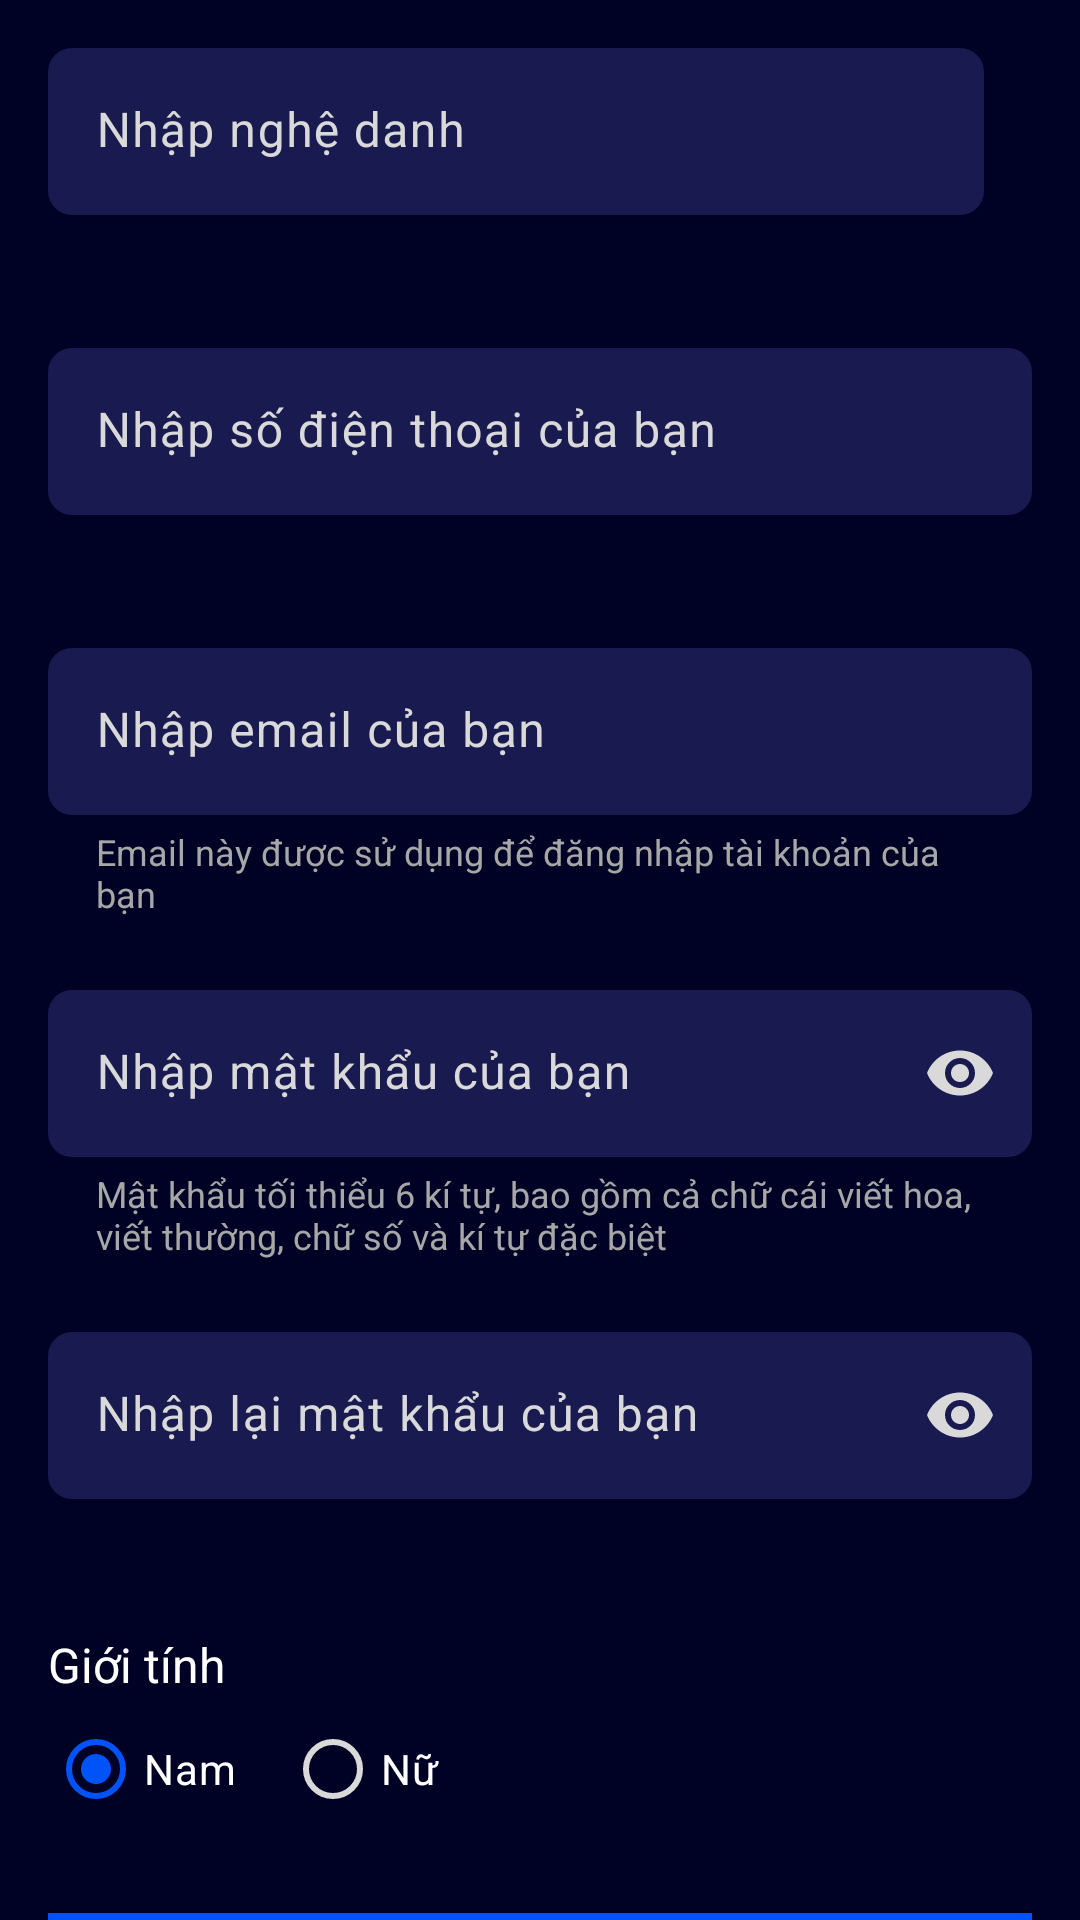

Here is an Android app screen rendered from its layout file. Give the layout XML and the strings, colors and styles it references.
<!-- AndroidManifest.xml: application theme Theme.Music_app_artist -->
<!-- res/layout/activity_sign_up.xml -->
<?xml version="1.0" encoding="utf-8"?>
<androidx.constraintlayout.widget.ConstraintLayout xmlns:android="http://schemas.android.com/apk/res/android"
    xmlns:app="http://schemas.android.com/apk/res-auto"
    xmlns:tools="http://schemas.android.com/tools"
    android:layout_width="match_parent"
    android:layout_height="match_parent"
    tools:context=".activities.SignUpActivity"
    android:paddingStart="@dimen/spacing_16dp"
    android:paddingEnd="@dimen/spacing_16dp"
    >

    <LinearLayout
        android:id="@+id/ln1"
        android:layout_width="match_parent"
        android:layout_height="match_parent"
        android:orientation="vertical"
        android:paddingTop="@dimen/spacing_16dp"
        >

        <com.google.android.material.textfield.TextInputLayout
            android:id="@+id/nickNameLayout"
            android:layout_width="match_parent"
            android:layout_height="wrap_content"
            android:layout_marginEnd="@dimen/spacing_16dp"
            android:hint="@string/hint_nickname"
            style="@style/TextInputFilledStyle">
            <com.google.android.material.textfield.TextInputEditText
                android:id="@+id/nickNameTxt"
                android:layout_width="match_parent"
                android:layout_height="wrap_content"
                android:inputType="text"
                android:textColor="@color/neutral5"/>
        </com.google.android.material.textfield.TextInputLayout>

        <com.google.android.material.textfield.TextInputLayout
            android:id="@+id/phoneNumberLayout"
            android:layout_width="match_parent"
            android:layout_height="wrap_content"
            android:hint="@string/hint_phone_number"
            style="@style/TextInputFilledStyle">
            <com.google.android.material.textfield.TextInputEditText
                android:id="@+id/phoneNumberTxt"
                android:layout_width="match_parent"
                android:layout_height="wrap_content"
                android:inputType="number"
                android:textColor="@color/neutral5"/>
        </com.google.android.material.textfield.TextInputLayout>

        <com.google.android.material.textfield.TextInputLayout
            android:id="@+id/emailLayout"
            android:layout_width="match_parent"
            android:layout_height="wrap_content"
            android:hint="@string/hint_email"
            app:helperText="@string/helper_text_email"
            style="@style/TextInputFilledStyle">
            <com.google.android.material.textfield.TextInputEditText
                android:id="@+id/emailTxt"
                android:layout_width="match_parent"
                android:layout_height="wrap_content"
                android:inputType="textEmailAddress"
                android:textColor="@color/neutral5" />
        </com.google.android.material.textfield.TextInputLayout>

        <com.google.android.material.textfield.TextInputLayout
            android:id="@+id/passwordLayout"
            android:layout_width="match_parent"
            android:layout_height="wrap_content"
            app:endIconMode="password_toggle"
            android:hint="@string/hint_password"
            app:helperText="@string/helper_text_password"
            style="@style/TextInputFilledStyle">

            <com.google.android.material.textfield.TextInputEditText
                android:id="@+id/passwordTxt"
                android:inputType="textPassword"
                android:layout_width="match_parent"
                android:layout_height="wrap_content"
                android:textColor="@color/neutral5"/>
        </com.google.android.material.textfield.TextInputLayout>

        <com.google.android.material.textfield.TextInputLayout
            android:id="@+id/passwordAgainLayout"
            android:layout_width="match_parent"
            android:layout_height="wrap_content"
            android:hint="@string/hint_retype_password"
            app:endIconMode="password_toggle"
            style="@style/TextInputFilledStyle">

            <com.google.android.material.textfield.TextInputEditText
                android:id="@+id/passwordAgainTxt"
                android:inputType="textPassword"
                android:layout_width="match_parent"
                android:layout_height="wrap_content"
                android:textColor="@color/neutral5"
                />
        </com.google.android.material.textfield.TextInputLayout>

        <TextView
            android:layout_width="wrap_content"
            android:layout_height="wrap_content"
            android:text="@string/label_gender"
            android:textColor="@color/neutral5"
            style="@style/TextAppearance.App.TitleMedium"/>

        <RadioGroup
            android:id="@+id/radioGroup"
            android:layout_width="wrap_content"
            android:layout_height="wrap_content"
            android:orientation="horizontal" >
            <RadioButton
                android:id="@+id/maleRadio"
                android:layout_width="wrap_content"
                android:layout_height="wrap_content"
                android:text="@string/radio_choice_male"
                android:layout_marginEnd="@dimen/spacing_16dp"
                android:textColor="@color/neutral5"
                android:tag="1"
                android:checked="true" />
            <RadioButton
                android:id="@+id/femaleRadio"
                android:layout_width="wrap_content"
                android:layout_height="wrap_content"
                android:text="@string/radio_choice_female"
                android:tag="0"
                android:textColor="@color/neutral5" />
        </RadioGroup>


        <com.google.android.material.button.MaterialButton
            android:id="@+id/btnSignUp"
            android:layout_width="match_parent"
            android:layout_height="wrap_content"
            android:layout_marginTop="@dimen/spacing_24dp"
            android:text="@string/button_signup"
            style="@style/PrimaryFilledButton" />

        <LinearLayout
            android:layout_width="match_parent"
            android:layout_height="wrap_content"
            android:orientation="horizontal"
            android:layout_marginTop="@dimen/spacing_24dp"
            android:gravity="center" >
            <TextView
                android:layout_width="wrap_content"
                android:layout_height="wrap_content"
                android:text="@string/label_have_account"
                android:textColor="@color/neutral5"
                android:layout_marginEnd="4dp" />
            <TextView
                android:id="@+id/loginText"
                android:layout_width="wrap_content"
                android:layout_height="wrap_content"
                android:text="@string/button_login"
                android:textColor="@color/primary" />
        </LinearLayout>

    </LinearLayout>

    <FrameLayout
        android:id="@+id/overlay"
        android:layout_width="match_parent"
        android:layout_height="match_parent"
        android:visibility="invisible" />
    <ProgressBar
        android:id="@+id/progressBar"
        android:layout_width="wrap_content"
        android:layout_height="wrap_content"
        android:visibility="invisible"
        app:layout_constraintStart_toStartOf="parent"
        app:layout_constraintEnd_toEndOf="parent"
        app:layout_constraintTop_toTopOf="parent"
        app:layout_constraintBottom_toBottomOf="parent"
        />

</androidx.constraintlayout.widget.ConstraintLayout>
<!-- resources referenced by this layout -->
<resources>
  <color name="neutral5">#FFFFFF</color>
  <color name="primary">#0052F9</color>
  <dimen name="spacing_16dp">16dp</dimen>
  <dimen name="spacing_24dp">24dp</dimen>
  <string name="button_login">Đăng nhập</string>
  <string name="button_signup">Đăng ký</string>
  <string name="helper_text_email">Email này được sử dụng để đăng nhập tài khoản của bạn</string>
  <string name="helper_text_password">Mật khẩu tối thiểu 6 kí tự, bao gồm cả chữ cái viết hoa, viết thường, chữ số và kí tự đặc biệt</string>
  <string name="hint_email">Nhập email của bạn</string>
  <string name="hint_nickname">Nhập nghệ danh</string>
  <string name="hint_password">Nhập mật khẩu của bạn</string>
  <string name="hint_phone_number">Nhập số điện thoại của bạn</string>
  <string name="hint_retype_password">Nhập lại mật khẩu của bạn</string>
  <string name="label_gender">Giới tính</string>
  <string name="label_have_account">Đã có tài khoản?</string>
  <string name="radio_choice_female">Nữ</string>
  <string name="radio_choice_male">Nam</string>
  <style name="PrimaryFilledButton" parent="Widget.Material3.Button">
          <item name="android:textAppearance">@style/TextAppearance.App.TitleMedium</item>
          <item name="android:textColor">@color/neutral5</item>
          <item name="android:backgroundTint">@color/primary</item>
          <item name="android:layout_height">@dimen/button_height_56dp</item>
      </style>
  <style name="TextAppearance.App.TitleMedium" parent="TextAppearance.Material3.TitleMedium">
          <item name="fontFamily">@font/lexend_bold</item>
          <item name="android:letterSpacing">0</item>
      </style>
  <style name="TextInputFilledStyle" parent="Widget.Material3.TextInputLayout.FilledBox">
          <item name="android:layout_marginBottom">@dimen/spacing_24dp</item>
          <item name="boxStrokeWidth">0dp</item>
          <item name="boxCornerRadiusTopStart">@dimen/border_radius_8dp</item>
          <item name="boxCornerRadiusTopEnd">@dimen/border_radius_8dp</item>
          <item name="boxCornerRadiusBottomStart">@dimen/border_radius_8dp</item>
          <item name="boxCornerRadiusBottomEnd">@dimen/border_radius_8dp</item>
          <item name="helperTextTextAppearance">@style/TextAppearance.App.BodySmall</item>
          <item name="helperTextTextColor">@color/neutral3</item>
          <item name="errorEnabled">true</item>
      </style>
  <style name="Theme.Music_app_artist" parent="Base.Theme.Music_app_artist" />
  <dimen name="button_height_56dp">56dp</dimen>
  <dimen name="border_radius_8dp">8dp</dimen>
  <style name="TextAppearance.App.BodySmall" parent="TextAppearance.Material3.BodySmall">
          <item name="fontFamily">@font/lexend_medium</item>
          <item name="android:letterSpacing">0</item>
      </style>
  <color name="neutral3">#A7A7A7</color>
  <style name="Base.Theme.Music_app_artist" parent="Theme.Material3.DayNight.NoActionBar">
          <item name="colorPrimary">@color/primary</item>
          <item name="colorPrimaryContainer">@color/primary</item>
          <item name="colorOnPrimaryContainer">@color/neutral5</item>
          <item name="colorOnSurfaceVariant">@color/neutral4</item>
          <item name="colorOnSurface">@color/primary</item>
          <item name="colorOnSecondaryContainer">@color/primary</item>
          <item name="colorSurfaceContainerHighest">@color/neutral2</item>
          <item name="colorError">@color/accent_error</item>
          <item name="android:colorBackground">@color/neutral0</item>
          <item name="android:statusBarColor">@color/neutral0</item>
  
          <item name="fontFamily">@font/lexend_semibold</item>
      </style>
  <color name="neutral4">#D9D9D9</color>
  <color name="neutral2">#191A4F</color>
  <color name="accent_error">#FFA7A9</color>
  <color name="neutral0">#000225</color>
</resources>
